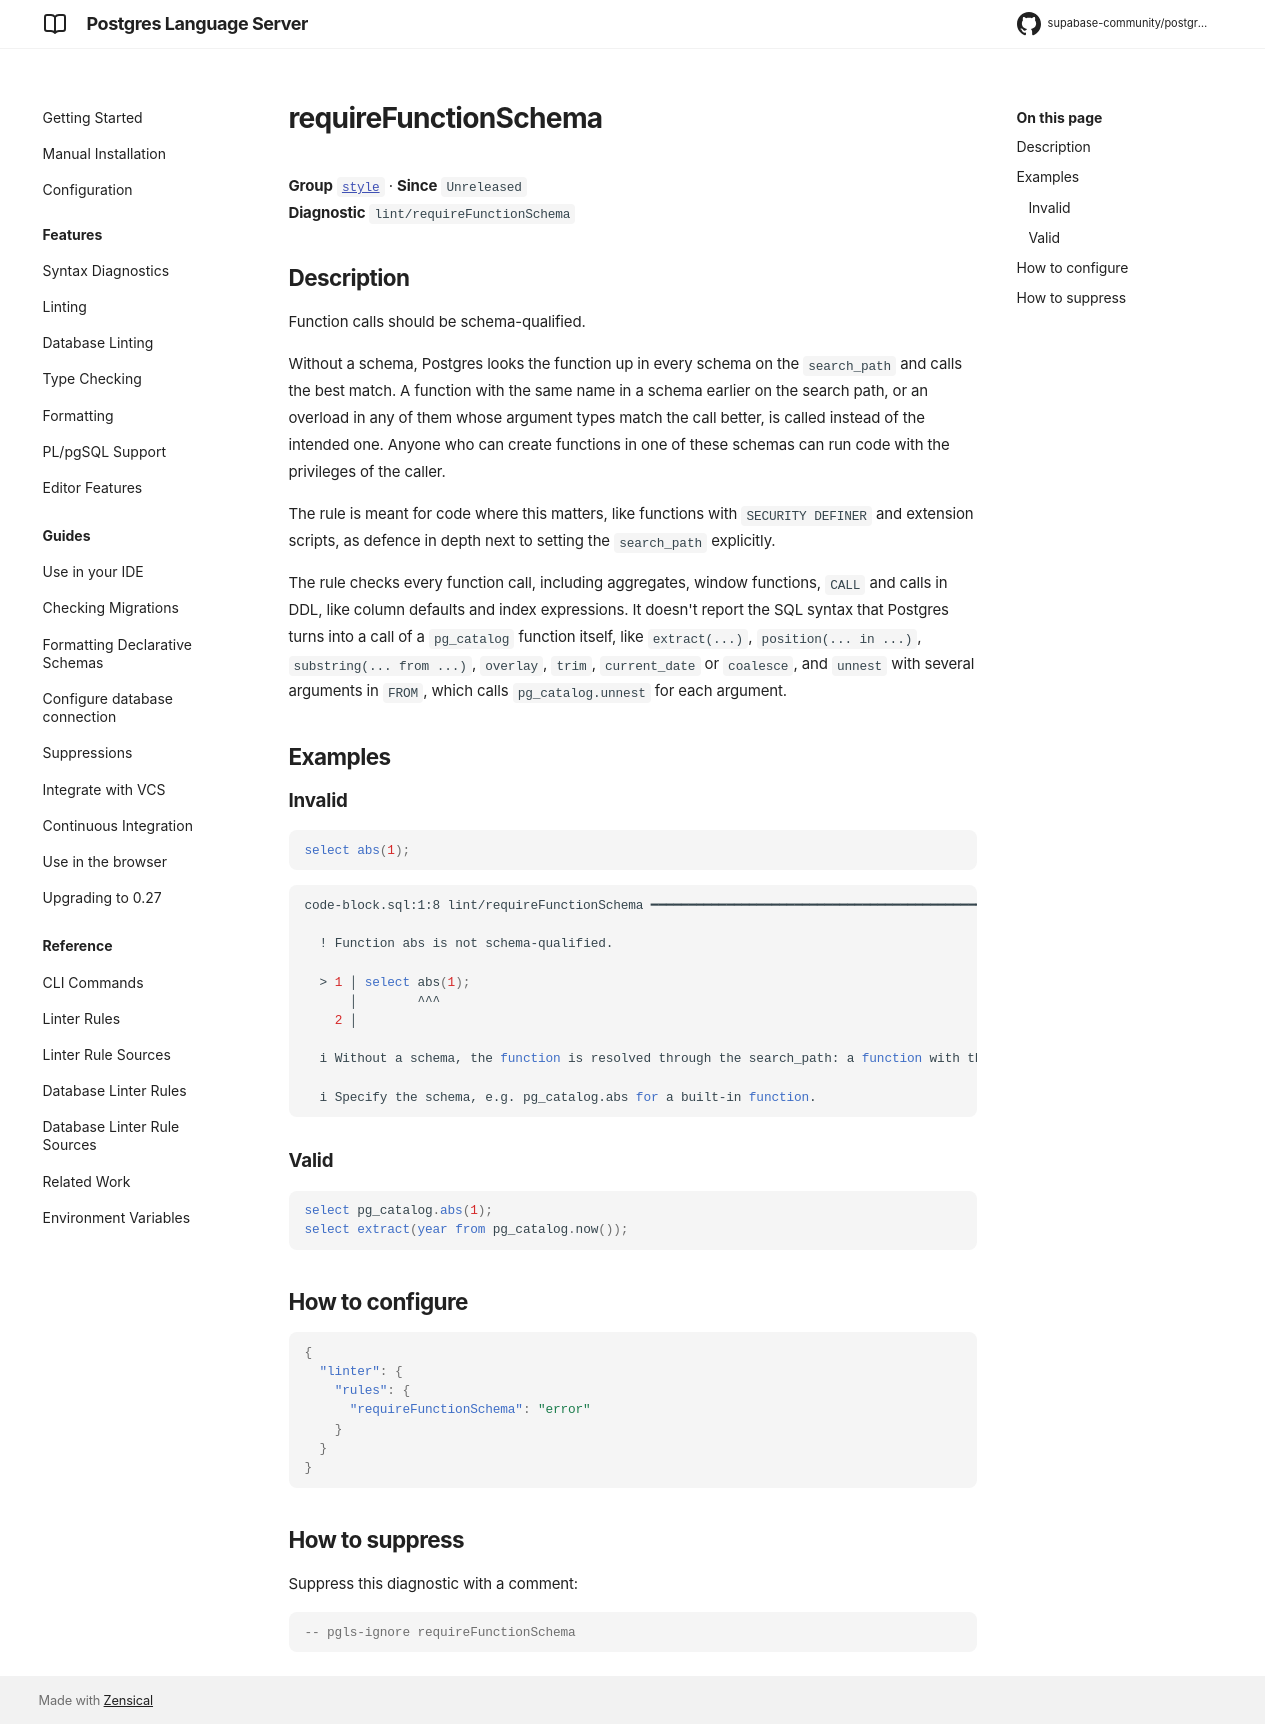

repository: supabase-community/postgres-language-server · page: main/reference/rules/require-function-schema/index.html · generator: mkdocs

# requireFunctionSchema

**Group** [`style`](../rules.md#style) · **Since** `Unreleased`  
**Diagnostic** `lint/requireFunctionSchema`

## Description
Function calls should be schema-qualified.

Without a schema, Postgres looks the function up in every schema on the `search_path` and
calls the best match. A function with the same name in a schema earlier on the search
path, or an overload in any of them whose argument types match the call better, is called
instead of the intended one. Anyone who can create functions in one of these schemas can
run code with the privileges of the caller.

The rule is meant for code where this matters, like functions with `SECURITY DEFINER` and
extension scripts, as defence in depth next to setting the `search_path` explicitly.

The rule checks every function call, including aggregates, window functions, `CALL` and
calls in DDL, like column defaults and index expressions. It doesn't report the SQL syntax
that Postgres turns into a call of a `pg_catalog` function itself, like `extract(...)`,
`position(... in ...)`, `substring(... from ...)`, `overlay`, `trim`, `current_date` or
`coalesce`, and `unnest` with several arguments in `FROM`, which calls `pg_catalog.unnest`
for each argument.

## Examples

### Invalid

```sql
select abs(1);
```

```sh
code-block.sql:1:8 lint/requireFunctionSchema ━━━━━━━━━━━━━━━━━━━━━━━━━━━━━━━━━━━━━━━━━━━━━━━━━━━━━━

  ! Function abs is not schema-qualified.
  
  > 1 │ select abs(1);
      │        ^^^
    2 │ 
  
  i Without a schema, the function is resolved through the search_path: a function with the same name earlier on the search_path, or an overload whose argument types match better, is called instead.
  
  i Specify the schema, e.g. pg_catalog.abs for a built-in function.
  

```

### Valid

```sql
select pg_catalog.abs(1);
select extract(year from pg_catalog.now());
```

## How to configure
```json

{
  "linter": {
    "rules": {
      "requireFunctionSchema": "error"
    }
  }
}

```
## How to suppress

Suppress this diagnostic with a comment:

```sql
-- pgls-ignore requireFunctionSchema
```
